Dataset: Augmented (GitHub, KunyitAlami/Pembelajaran-mesin-1-dataset). Classes: kosong, penuh, terisi.

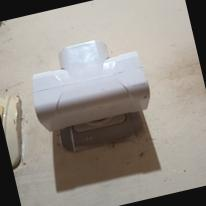
Label: kosong

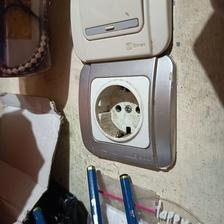
Label: kosong

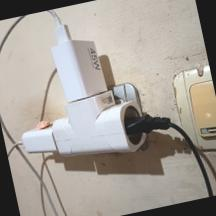
Label: penuh

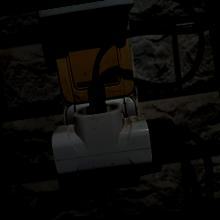
Label: terisi

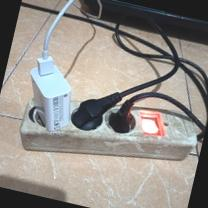
Label: penuh

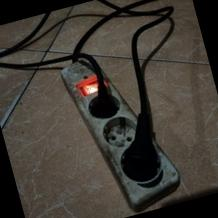
Label: terisi
